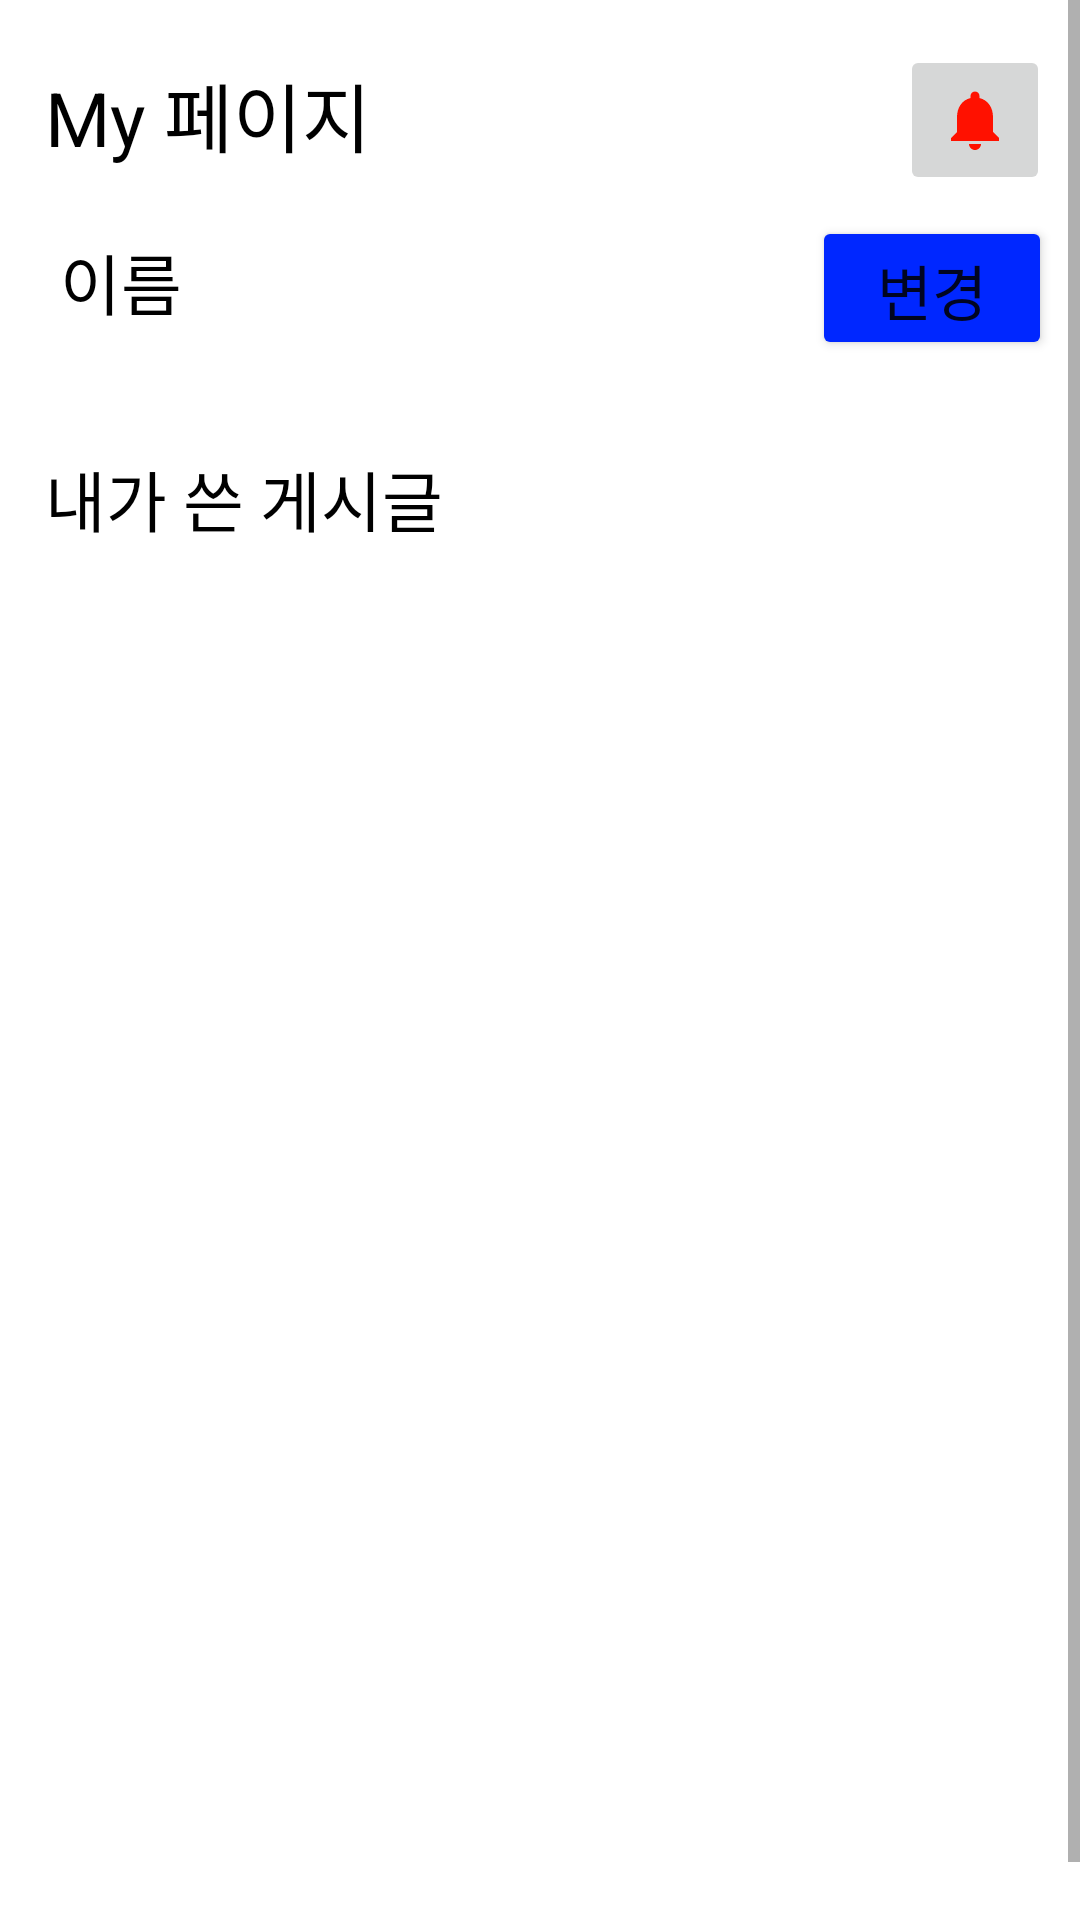

This screen was rendered from an Android layout file. Write that file and the resources it references.
<!-- AndroidManifest.xml: application theme Theme.Bidone -->
<!-- res/layout/fragment_my.xml -->
<?xml version="1.0" encoding="utf-8"?>
<layout xmlns:android="http://schemas.android.com/apk/res/android"
    xmlns:app="http://schemas.android.com/apk/res-auto"
    xmlns:tools="http://schemas.android.com/tools"
    android:id="@+id/constraint_layout"
    tools:ignore="TouchTargetSize"
    tools:context=".AlarmFragment">

    <ScrollView
        android:layout_width="match_parent"
        android:layout_height="match_parent"
        android:contentDescription="스크롤뷰">

        <LinearLayout
            android:layout_width="match_parent"
            android:layout_height="match_parent"
            android:orientation="vertical">

            <FrameLayout
                android:layout_width="match_parent"
                android:layout_height="70dp"
                android:orientation="horizontal">

                <LinearLayout
                    android:layout_width="match_parent"
                    android:layout_height="match_parent"
                    android:orientation="horizontal">

                    <TextView
                        android:id="@+id/textView12"
                        android:layout_width="wrap_content"
                        android:layout_height="wrap_content"
                        android:layout_marginStart="15dp"
                        android:layout_marginTop="20dp"
                        android:text="My 페이지"
                        android:textColor="#000000"
                        android:textSize="25sp"
                         />

                    <View
                        android:layout_width="0dp"
                        android:layout_height="0dp"
                        android:layout_weight="1" />

                    <ImageButton
                        android:id="@+id/detail_alarm"
                        android:layout_width="50dp"
                        android:layout_height="50dp"
                        android:layout_marginTop="15dp"
                        android:layout_marginEnd="10dp"
                        android:src="@drawable/ic_detail_alarm"
                        />

                    <TextView
                        android:id="@+id/counter"
                        android:layout_width="wrap_content"
                        android:layout_height="wrap_content"
                        android:layout_marginEnd="10dp"
                        android:layout_gravity="end|top"
                        android:background="@drawable/notification_bg"
                        android:textColor="#FFFFFF"
                        android:textSize="12sp"
                        android:padding="4dp"
                        android:visibility="gone"
                        android:text="0" />

                </LinearLayout>

            </FrameLayout>

        <FrameLayout
            android:layout_width="match_parent"
            android:layout_height="70dp"
            android:orientation="horizontal">

            <LinearLayout
                android:layout_width="match_parent"
                android:layout_height="match_parent"
                android:layout_gravity="center"
                android:orientation="horizontal">

                <TextView
                    android:id="@+id/textView13"
                    android:layout_width="wrap_content"
                    android:layout_height="wrap_content"
                    android:layout_marginStart="20dp"
                    android:gravity="center"
                    android:text="이름"
                    android:textColor="#000000"
                    android:textSize="22sp"
                     />

                <EditText
                    android:id="@+id/name_change"
                    android:layout_width="200dp"
                    android:layout_height="40dp"
                    android:layout_marginStart="5dp"
                    android:gravity="center"
                    android:background="@drawable/background_borderline"
                    android:textColorHint="@color/black"
                    android:textSize="20sp"
                    />

                <Button
                    android:id="@+id/namechangebutton"
                    android:layout_width="80dp"
                    android:layout_height="48dp"
                    android:layout_marginTop="2dp"
                    android:layout_marginStart="5dp"
                    android:gravity="center"
                    android:backgroundTint="@color/blue"
                    android:text="변경"
                    android:textSize="20sp"
                    />

            </LinearLayout>

        </FrameLayout>



        <FrameLayout
            android:layout_width="match_parent"
            android:layout_height="wrap_content"
            android:layout_marginTop = "10dp"
            android:orientation="horizontal">

            <LinearLayout
                android:layout_width="match_parent"
                android:layout_height="match_parent"
                android:orientation="horizontal">

                <TextView
                    android:id="@+id/textView19"
                    android:layout_width="wrap_content"
                    android:layout_height="wrap_content"
                    android:layout_marginStart="15dp"
                    android:text="내가 쓴 게시글"
                    android:textColor="#000000"
                    android:textSize="22sp"
                    />

                <View
                    android:layout_width="0dp"
                    android:layout_height="0dp"
                    android:layout_weight="1" />


            </LinearLayout>

            <androidx.recyclerview.widget.RecyclerView
                android:id="@+id/myboard_recyclerView"
                android:layout_width="match_parent"
                android:layout_height="450dp"
                android:layout_marginTop="50dp"
                android:layout_marginStart="20dp"
                android:layout_marginEnd="20dp"
                android:layout_marginBottom="10dp"
                tools:listitem="@layout/item_board"
                android:background="@drawable/background_borderline"/>

        </FrameLayout>

        </LinearLayout>

    </ScrollView>

</layout>
<!-- res/layout/item_board.xml (included above) -->
<?xml version="1.0" encoding="utf-8"?>
<layout xmlns:android="http://schemas.android.com/apk/res/android"
    xmlns:tools="http://schemas.android.com/tools"
    xmlns:app="http://schemas.android.com/apk/res-auto">


    <FrameLayout
        android:layout_width="match_parent"
        android:layout_height="wrap_content">

        <TextView
            android:id="@+id/alertTextView"
            android:layout_width="wrap_content"
            android:layout_height="wrap_content"
            android:background="#AA0000"
            android:text=" ! 결제정보를 입력해주세요! "
            android:visibility="gone"
            android:textColor="#FFAB00"
            android:textStyle="bold"
            android:textSize="14sp" />

    <LinearLayout
        android:layout_width="match_parent"
        android:layout_height="100dp"
        android:orientation="horizontal">


        <FrameLayout
            android:layout_width="90dp"
            android:layout_height="80dp"
            android:layout_marginTop="10dp"
            android:layout_marginStart="10dp"
            android:orientation="horizontal">

            <ImageView
                android:id="@+id/thumbnail"
                android:layout_width="90dp"
                android:layout_height="80dp"
                />

        </FrameLayout>

        <FrameLayout
            android:layout_width="match_parent"
            android:layout_height="wrap_content"
            android:layout_marginTop="10dp"
            android:layout_marginStart="10dp"
            android:layout_marginEnd="10dp"
            android:orientation="vertical">

            <LinearLayout
                android:layout_width="match_parent"
                android:layout_height="wrap_content"
                android:orientation="vertical">

                <TextView
                    android:id="@+id/title"
                    android:layout_width="match_parent"
                    android:layout_height="18dp"
                    android:text="title"
                    android:textStyle="bold"
                    android:textColor="#000000"
                    android:textSize="12sp"
                    />

                <TextView
                    android:id="@+id/simple_explanation"
                    android:layout_width="match_parent"
                    android:layout_height="45dp"
                    android:text="간단 설명"
                    android:textColor="#000000"
                    android:textSize="12sp"
                    />

            </LinearLayout>

            <LinearLayout
                android:layout_width="match_parent"
                android:layout_height="wrap_content"
                android:orientation="horizontal">

                <TextView
                    android:id="@+id/time"
                    android:layout_width="wrap_content"
                    android:layout_height="wrap_content"
                    android:layout_marginTop="61dp"
                    android:text="업로드 시간"
                    android:textColor="#969696"
                    android:textSize="8sp"
                    />

                <TextView
                    android:id="@+id/slash"
                    android:layout_width="wrap_content"
                    android:layout_height="wrap_content"
                    android:layout_marginTop="61dp"
                    android:text=" | "
                    android:textColor="#969696"
                    android:textSize="8sp"
                    />

                <TextView
                    android:id="@+id/userName"
                    android:layout_width="wrap_content"
                    android:layout_height="wrap_content"
                    android:layout_marginTop="61dp"
                    android:text="userName"
                    android:textColor="#969696"
                    android:textSize="8sp"
                    />

                <TextView
                    android:id="@+id/slash2"
                    android:layout_width="wrap_content"
                    android:layout_height="wrap_content"
                    android:layout_marginTop="61dp"
                    android:text=" | "
                    android:textColor="#969696"
                    android:textSize="8sp"
                    android:visibility="invisible"
                    />

                <TextView
                    android:id="@+id/worknumber"
                    android:layout_width="wrap_content"
                    android:layout_height="wrap_content"
                    android:layout_marginTop="61dp"
                    android:text="worknumber"
                    android:textColor="#969696"
                    android:textSize="8sp"
                    android:visibility="invisible"
                    />

            </LinearLayout>

        </FrameLayout>


    </LinearLayout>


    </FrameLayout>


</layout>
<!-- resources referenced by this layout -->
<resources>
  <color name="black">#FF000000</color>
  <color name="blue">#0027FF</color>
  <!-- drawable ic_detail_alarm (drawable) -->
  <vector android:height="24dp" android:tint="@color/red"
      android:viewportHeight="24" android:viewportWidth="24"
      android:width="24dp" xmlns:android="http://schemas.android.com/apk/res/android">
      <path android:fillColor="@android:color/white" android:pathData="M12,22c1.1,0 2,-0.9 2,-2h-4c0,1.1 0.89,2 2,2zM18,16v-5c0,-3.07 -1.64,-5.64 -4.5,-6.32L13.5,4c0,-0.83 -0.67,-1.5 -1.5,-1.5s-1.5,0.67 -1.5,1.5v0.68C7.63,5.36 6,7.92 6,11v5l-2,2v1h16v-1l-2,-2z"/>
  </vector>
  <!-- drawable notification_bg (drawable) -->
  <?xml version="1.0" encoding="utf-8"?>
  <shape xmlns:android="http://schemas.android.com/apk/res/android">
      <solid android:color="#FF0000"/>
      <corners android:radius="12dp" />
  </shape>
  <style name="Theme.Bidone" parent="Theme.MaterialComponents.DayNight.NoActionBar">
          
          <item name="colorPrimary">@color/purple_500</item>
          <item name="colorPrimaryVariant">@color/purple_700</item>
          <item name="colorOnPrimary">@color/white</item>
          
          <item name="colorSecondary">@color/teal_200</item>
          <item name="colorSecondaryVariant">@color/teal_700</item>
          <item name="colorOnSecondary">@color/black</item>
          
          <item name="android:statusBarColor">?attr/colorPrimaryVariant</item>
          
      </style>
  <color name="red">#FF1100</color>
  <color name="purple_500">#FF6200EE</color>
  <color name="purple_700">#FF3700B3</color>
  <color name="white">#FFFFFFFF</color>
  <color name="teal_200">#FF03DAC5</color>
  <color name="teal_700">#FF018786</color>
</resources>
